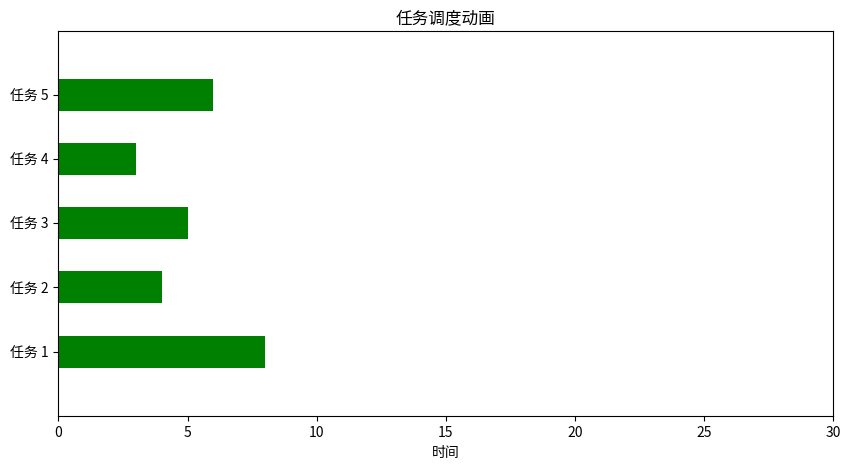

Source code (Python):
import matplotlib.pyplot as plt
from matplotlib.animation import FuncAnimation

# 定义任务数据 (任务ID, 开始时间, 结束时间)
tasks = [
    {"id": 1, "start": 5, "end": 13},
    {"id": 2, "start": 13, "end": 17},
    {"id": 3, "start": 0, "end": 5},
    {"id": 4, "start": 17, "end": 20},
    {"id": 5, "start": 20, "end": 26},
]

# 提取时间轴和设置绘图
fig, ax = plt.subplots(figsize=(10, 5))
ax.set_xlim(0, 30)  # 时间范围
ax.set_ylim(0, len(tasks) + 1)  # 任务数量
ax.set_yticks(range(1, len(tasks) + 1))  # y轴显示任务编号
ax.set_yticklabels([f"任务 {task['id']}" for task in tasks])  # 任务标签
ax.set_xlabel("时间")
ax.set_title("任务调度动画")

bars = []

# 初始化任务条（每个任务的进度条）
for i, task in enumerate(tasks):
    bar = ax.barh(i + 1, 0, height=0.5, color="green", align="center")  # 初始宽度为0
    bars.append(bar)

# 动画更新函数
def update(frame):
    for i, task in enumerate(tasks):
        if task["start"] <= frame <= task["end"]:  # 当前时间处于任务执行阶段
            bars[i].patches[0].set_width(frame - task["start"])
        elif frame > task["end"]:  # 当前时间超过任务结束时间
            bars[i].patches[0].set_width(task["end"] - task["start"])

# 创建动画
ani = FuncAnimation(fig, update, frames=range(30), interval=200, repeat=False)

# 保存动画为GIF文件
ani.save("任务调度动画.gif", writer="pillow")
plt.show()